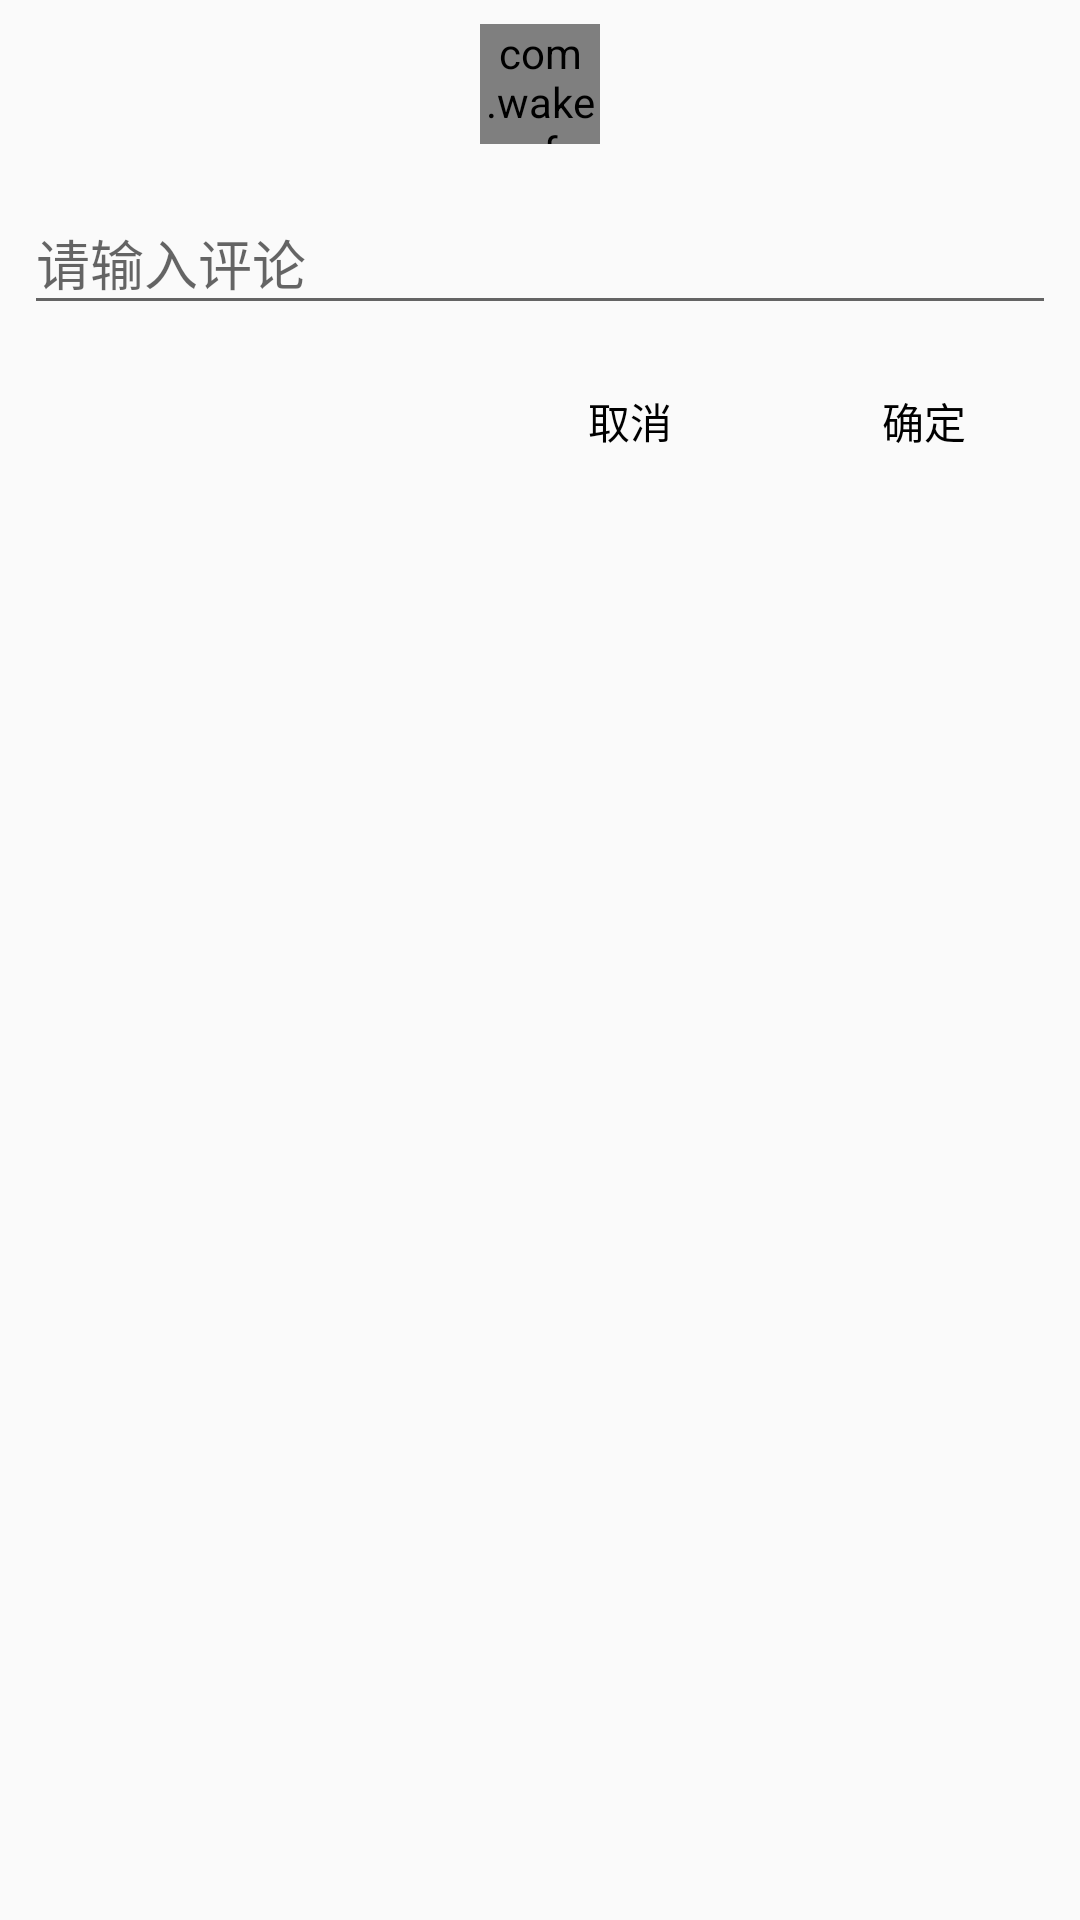

Produce the Android XML layout that renders to this screen, including the resource entries it uses.
<!-- AndroidManifest.xml: application theme AppTheme -->
<!-- res/layout/dialog_comment.xml -->
<?xml version="1.0" encoding="utf-8"?>
<LinearLayout xmlns:android="http://schemas.android.com/apk/res/android"
    android:id="@+id/layout_editText"
    android:layout_width="match_parent"
    android:layout_height="match_parent"
    android:orientation="vertical"
    android:padding="8dp"
    >
    <com.wakeup.forever.wakeup.widget.CircleImageView
        android:layout_width="40dp"
        android:layout_height="40dp"
        android:src="@drawable/head"
        android:layout_gravity="center_horizontal"
        />
    <android.support.design.widget.TextInputLayout
        android:layout_width="match_parent"
        android:layout_height="wrap_content"
        android:layout_marginTop="8dp"
        android:layout_marginBottom="8dp"
        >
        <EditText android:id="@+id/input_comment"
            android:layout_width="match_parent"
            android:layout_height="wrap_content"
            android:hint="请输入评论"
            />
    </android.support.design.widget.TextInputLayout>

    <RelativeLayout
        android:layout_width="match_parent"
        android:layout_height="wrap_content">
        <Button
            android:id="@+id/btn_cancel"
            android:layout_toLeftOf="@+id/btn_sure"
            android:layout_width="wrap_content"
            android:layout_height="wrap_content"
            android:text="取消"
            android:layout_marginRight="10dp"
            android:background="@null"
            android:textColor="@color/black"
            />
        <Button
            android:id="@+id/btn_sure"
            android:layout_alignParentRight="true"
            android:background="@null"
            android:layout_width="wrap_content"
            android:layout_height="wrap_content"
            android:text="确定"
            android:textColor="@color/black"
            />
    </RelativeLayout>
</LinearLayout>
<!-- resources referenced by this layout -->
<resources>
  <color name="black">#000000</color>
  <!-- drawable head: jpg bitmap (drawable, 18015 bytes) -->
  <style name="AppTheme" parent="Theme.AppCompat.Light.DarkActionBar">
          
          <item name="colorPrimary">@color/colorPrimary</item>
          <item name="colorPrimaryDark">@color/colorPrimaryDark</item>
          <item name="colorAccent">@color/colorAccent</item>
      </style>
  <color name="colorPrimary">#3F51B5</color>
  <color name="colorPrimaryDark">#303F9F</color>
  <color name="colorAccent">#FF4081</color>
</resources>
